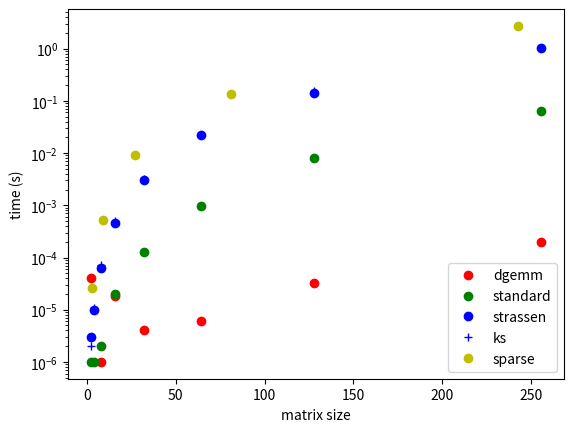
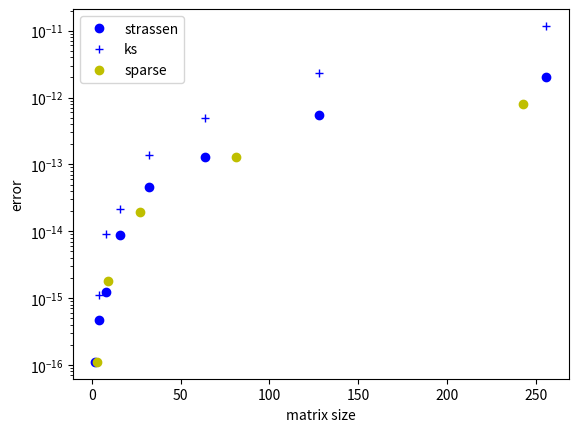

Write the Python code that produced these figures, in order.
import matplotlib.pyplot as plt

example_input = """
               2           4e-05           1e-06           3e-06           2e-06      1.1102e-16      1.1102e-16
               4               0           1e-06           1e-05         1.1e-05      4.7184e-16      1.1102e-15
               8           1e-06           2e-06         6.4e-05         7.3e-05      1.2212e-15      9.1038e-15
              16         1.8e-05           2e-05        0.000451        0.000497      8.8818e-15      2.1538e-14
              32           4e-06        0.000128        0.003112        0.003125      4.5131e-14        1.39e-13
              64           6e-06        0.000975        0.021851           0.022      1.2967e-13      4.9538e-13
             128         3.2e-05        0.007943         0.14462         0.15127      5.4245e-13      2.3337e-12
             256        0.000194        0.063634           1.033          1.0336      2.0446e-12      1.1775e-11
"""

input2 = """
               3         2.6e-05      1.1102e-16
               9        0.000514      1.7764e-15
              27        0.009241      1.9096e-14
              81         0.13476       1.279e-13
             243          2.7275      7.8781e-13

"""

# this function receives a list of points and plots them
def plot_points(points_power2, points_power3):
    f1 = plt.figure(1)
    n2 = [p[0] for p in points_power2]
    dgemm = [p[1] for p in points_power2]
    standard = [p[2] for p in points_power2]
    strassen = [p[3] for p in points_power2]
    ks = [p[4] for p in points_power2]

    strassen_n_error = [p[5] for p in points_power2]
    ks_n_error = [p[6] for p in points_power2]

    plt.xlabel('matrix size')
    plt.ylabel('time (s)')
    plt.plot(n2, dgemm, 'ro', label='dgemm')
    plt.plot(n2, standard, 'go', label='standard')
    plt.plot(n2, strassen, 'bo', label='strassen')
    plt.plot(n2, ks, 'b+', label='ks')

    n3 = [p[0] for p in points_power3]
    sparse = [p[1] for p in points_power3]
    sparse_n_error = [p[2] for p in points_power3]

    plt.plot(n3, sparse, 'yo', label='sparse')

    plt.yscale('log')
    plt.legend()


    f2 = plt.figure(2)
    plt.xlabel('matrix size')
    plt.ylabel('error')
    plt.plot(n2, strassen_n_error, 'bo', label='strassen')
    plt.plot(n2, ks_n_error, 'b+', label='ks')
    plt.plot(n3, sparse_n_error, 'yo', label='sparse')
    plt.yscale('log')
    plt.legend()
    plt.show()

if __name__ == '__main__':
    # parse the input
    points_power2 = []
    points_power3 = []

    for line in example_input.splitlines():
        if line.strip():
            values = list(float(v) for v in line.split())
            points_power2.append(values)

    for line in input2.splitlines():
        if line.strip():
            values = list(float(v) for v in line.split())
            points_power3.append(values)

    plot_points(points_power2, points_power3)
